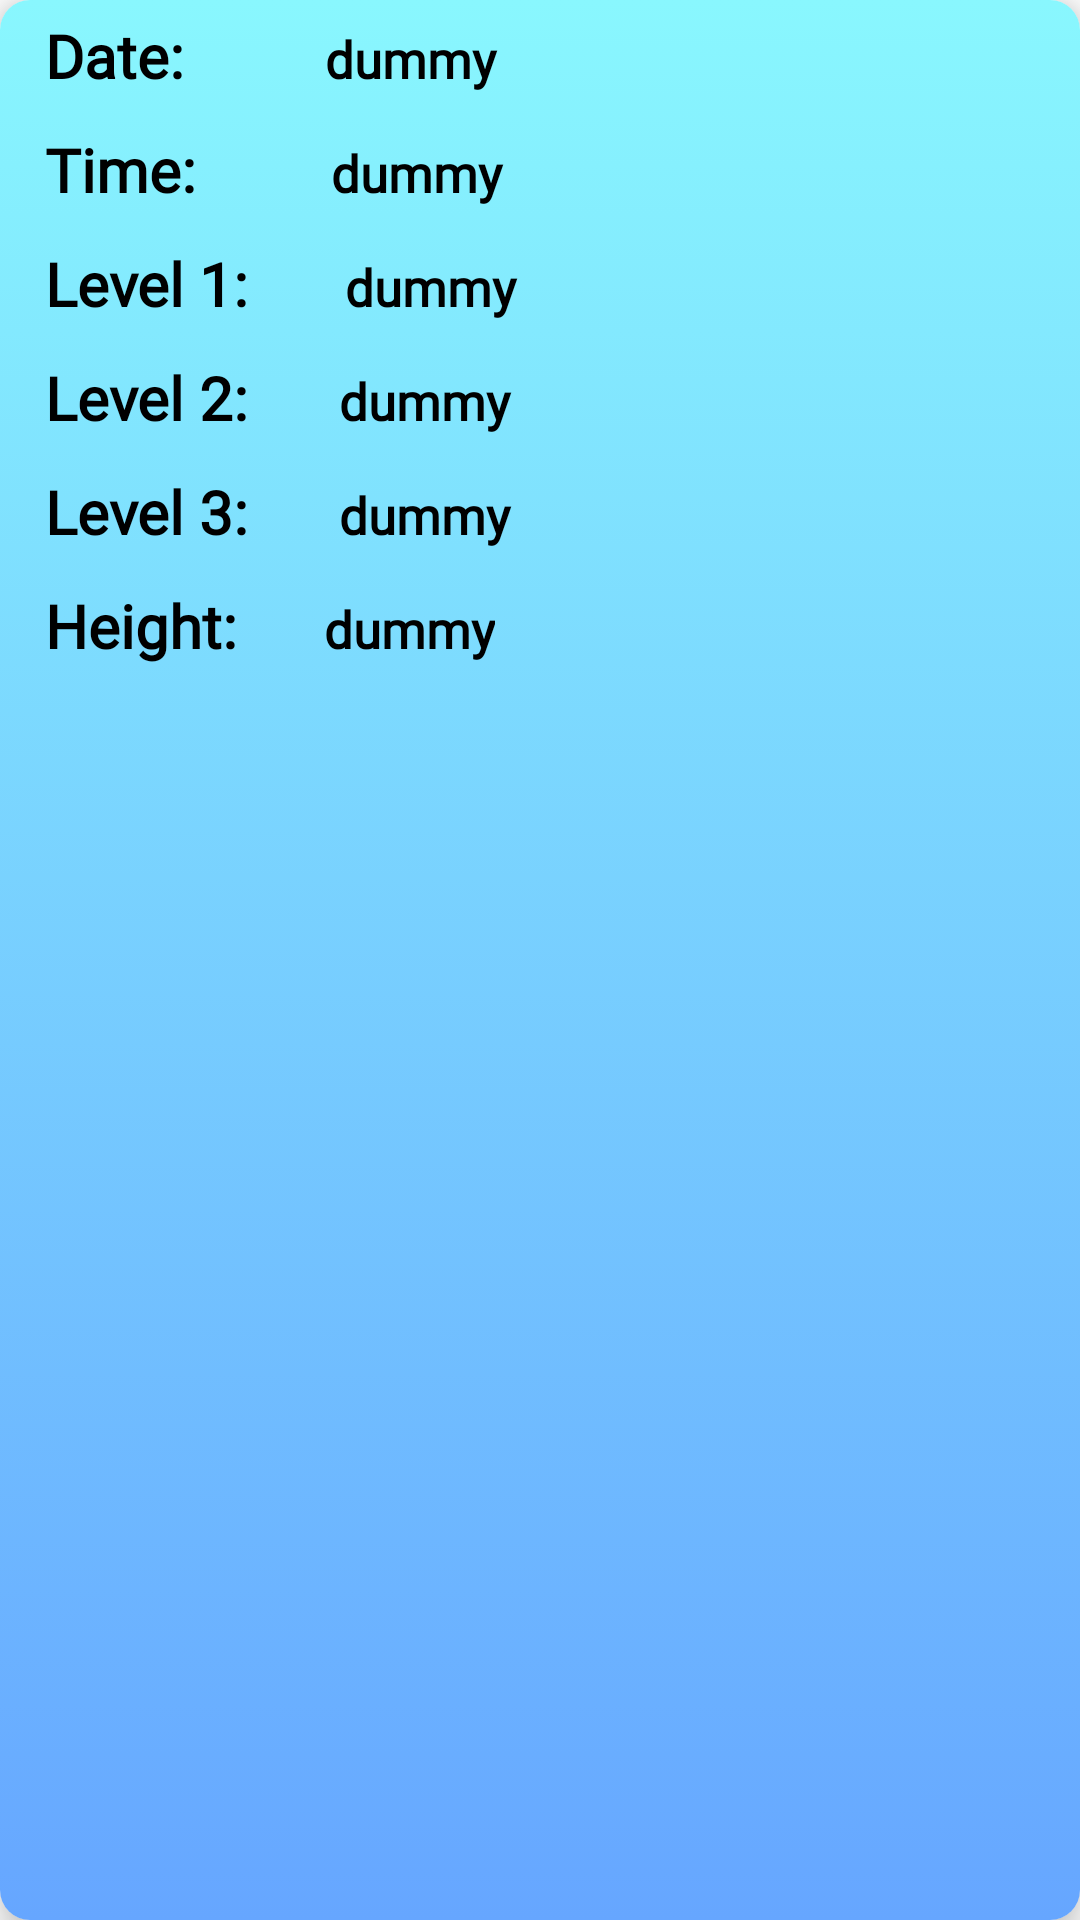

Reconstruct the res/layout file that produces this screen, plus the resources it refers to.
<!-- AndroidManifest.xml: application theme Theme.Floodmonitoring -->
<!-- res/layout/item.xml -->
<?xml version="1.0" encoding="utf-8"?>
<androidx.cardview.widget.CardView xmlns:android="http://schemas.android.com/apk/res/android"
    xmlns:app="http://schemas.android.com/apk/res-auto"
    android:layout_width="match_parent"
    android:layout_height="212dp"
    android:layout_margin="10dp"
    android:backgroundTint="#FFFFFF"
    android:padding="20dp"
    app:cardCornerRadius="10dp"
    android:background="@drawable/gradient"
    app:cardElevation="8dp">

    <LinearLayout
        android:layout_width="match_parent"
        android:layout_height="match_parent"
        android:background="@drawable/gradient"
        android:orientation="vertical"
        android:paddingLeft="10dp">

        <LinearLayout
            android:layout_width="match_parent"
            android:layout_height="wrap_content"
            android:orientation="horizontal"
            android:paddingBottom="1dp">

            <TextView
                android:layout_width="wrap_content"
                android:layout_height="wrap_content"
                android:fontFamily="@font/blinkerbold"
                android:padding="5dp"
                android:text="Date: "
                android:textColor="#000000"
                android:textSize="20sp"
                android:textStyle="bold" />

            <TextView
                android:id="@+id/date_text"
                android:layout_width="wrap_content"
                android:layout_height="wrap_content"
                android:layout_marginStart="37dp"
                android:fontFamily="@font/blinkerregular"
                android:text="dummy "
                android:textColor="#000000"
                android:textSize="17sp"
                android:textStyle="bold" />


        </LinearLayout>

        <LinearLayout
            android:layout_width="match_parent"
            android:layout_height="wrap_content"
            android:orientation="horizontal"
            android:paddingBottom="1dp">

            <TextView
                android:layout_width="wrap_content"
                android:layout_height="wrap_content"
                android:fontFamily="@font/blinkerbold"
                android:padding="5dp"
                android:text="Time: "
                android:textColor="#000000"
                android:textSize="20sp"
                android:textStyle="bold" />

            <TextView
                android:id="@+id/time_text"
                android:layout_width="wrap_content"
                android:layout_height="wrap_content"
                android:layout_marginStart="35dp"
                android:fontFamily="@font/blinkerregular"
                android:text="dummy "
                android:textColor="#000000"
                android:textSize="17sp"
                android:textStyle="bold" />


        </LinearLayout>


        <LinearLayout
            android:layout_width="match_parent"
            android:layout_height="wrap_content"
            android:orientation="horizontal"
            android:paddingBottom="1dp">

            <TextView
                android:layout_width="wrap_content"
                android:layout_height="wrap_content"
                android:fontFamily="@font/blinkerbold"
                android:padding="5dp"
                android:text="Level 1: "
                android:textColor="#000000"

                android:textSize="20sp"
                android:textStyle="bold" />

            <TextView
                android:id="@+id/levelone_text"
                android:layout_width="wrap_content"
                android:layout_height="wrap_content"
                android:layout_marginStart="22dp"
                android:fontFamily="@font/blinkerregular"
                android:text="dummy "
                android:textColor="#000000"
                android:textSize="17sp"
                android:textStyle="bold" />


        </LinearLayout>

        <LinearLayout
            android:layout_width="match_parent"
            android:layout_height="wrap_content"
            android:orientation="horizontal"
            android:paddingBottom="1dp">

            <TextView
                android:layout_width="wrap_content"
                android:layout_height="wrap_content"
                android:fontFamily="@font/blinkerbold"
                android:padding="5dp"
                android:text="Level 2: "
                android:textColor="#000000"
                android:textSize="20sp"
                android:textStyle="bold" />

            <TextView
                android:id="@+id/leveltwo_text"
                android:layout_width="wrap_content"
                android:layout_height="wrap_content"
                android:layout_marginStart="20dp"
                android:fontFamily="@font/blinkerregular"
                android:text="dummy "
                android:textColor="#000000"
                android:textSize="17sp"
                android:textStyle="bold" />


        </LinearLayout>

        <LinearLayout
            android:layout_width="match_parent"
            android:layout_height="wrap_content"
            android:orientation="horizontal"
            android:paddingBottom="1dp">

            <TextView
                android:layout_width="wrap_content"
                android:layout_height="wrap_content"
                android:fontFamily="@font/blinkerbold"
                android:padding="5dp"
                android:text="Level 3: "
                android:textColor="#000000"
                android:textSize="20sp"
                android:textStyle="bold" />

            <TextView
                android:id="@+id/levelthree_text"
                android:layout_width="wrap_content"
                android:layout_height="wrap_content"
                android:layout_marginStart="20dp"
                android:fontFamily="@font/blinkerregular"
                android:text="dummy "
                android:textColor="#000000"
                android:textSize="17sp"
                android:textStyle="bold" />


        </LinearLayout>

        <LinearLayout
            android:layout_width="match_parent"
            android:layout_height="wrap_content"
            android:orientation="horizontal"
            android:paddingBottom="1dp">

            <TextView
                android:layout_width="wrap_content"
                android:layout_height="wrap_content"
                android:fontFamily="@font/blinkerbold"
                android:padding="5dp"
                android:text="Height: "
                android:textColor="#000000"
                android:textSize="20sp"
                android:textStyle="bold" />

            <TextView
                android:id="@+id/height_text"
                android:layout_width="wrap_content"
                android:layout_height="wrap_content"
                android:layout_marginStart="19dp"
                android:fontFamily="@font/blinkerregular"
                android:text="dummy"
                android:textColor="#000000"
                android:textSize="17sp"
                android:textStyle="bold" />


        </LinearLayout>

    </LinearLayout>
</androidx.cardview.widget.CardView>
<!-- resources referenced by this layout -->
<resources>
  <!-- drawable gradient (drawable) -->
  <?xml version="1.0" encoding="utf-8"?>
  <selector xmlns:android="http://schemas.android.com/apk/res/android">
      <item>
          <shape>
              <gradient android:angle="90" android:startColor="#66a6ff" android:endColor="#89f7fe" android:type="linear"/>
          </shape>
      </item>
  </selector>
  <style name="Theme.Floodmonitoring" parent="Theme.MaterialComponents.DayNight.NoActionBar">
          
          <item name="colorPrimary">@color/purple_500</item>
          <item name="colorPrimaryVariant">@color/purple_700</item>
          <item name="colorOnPrimary">@color/black</item>
          
          <item name="colorSecondary">@color/teal_200</item>
          <item name="colorSecondaryVariant">@color/teal_700</item>
          <item name="colorOnSecondary">@color/black</item>
          
          <item name="android:statusBarColor">?attr/colorPrimaryVariant</item>
          
          <item name="android:windowContentTransitions">true</item>
          <item name="android:textColor">@color/black</item>
  
          <item name="colorControlNormal">#c5c5c5</item>
          <item name="colorControlActivated">@color/black</item>
          <item name="colorControlHighlight">@color/black</item>
      </style>
  <color name="purple_500">#FF6200EE</color>
  <color name="purple_700">#FF3700B3</color>
  <color name="black">#FF000000</color>
  <color name="teal_200">#FF03DAC5</color>
  <color name="teal_700">#FF018786</color>
</resources>
